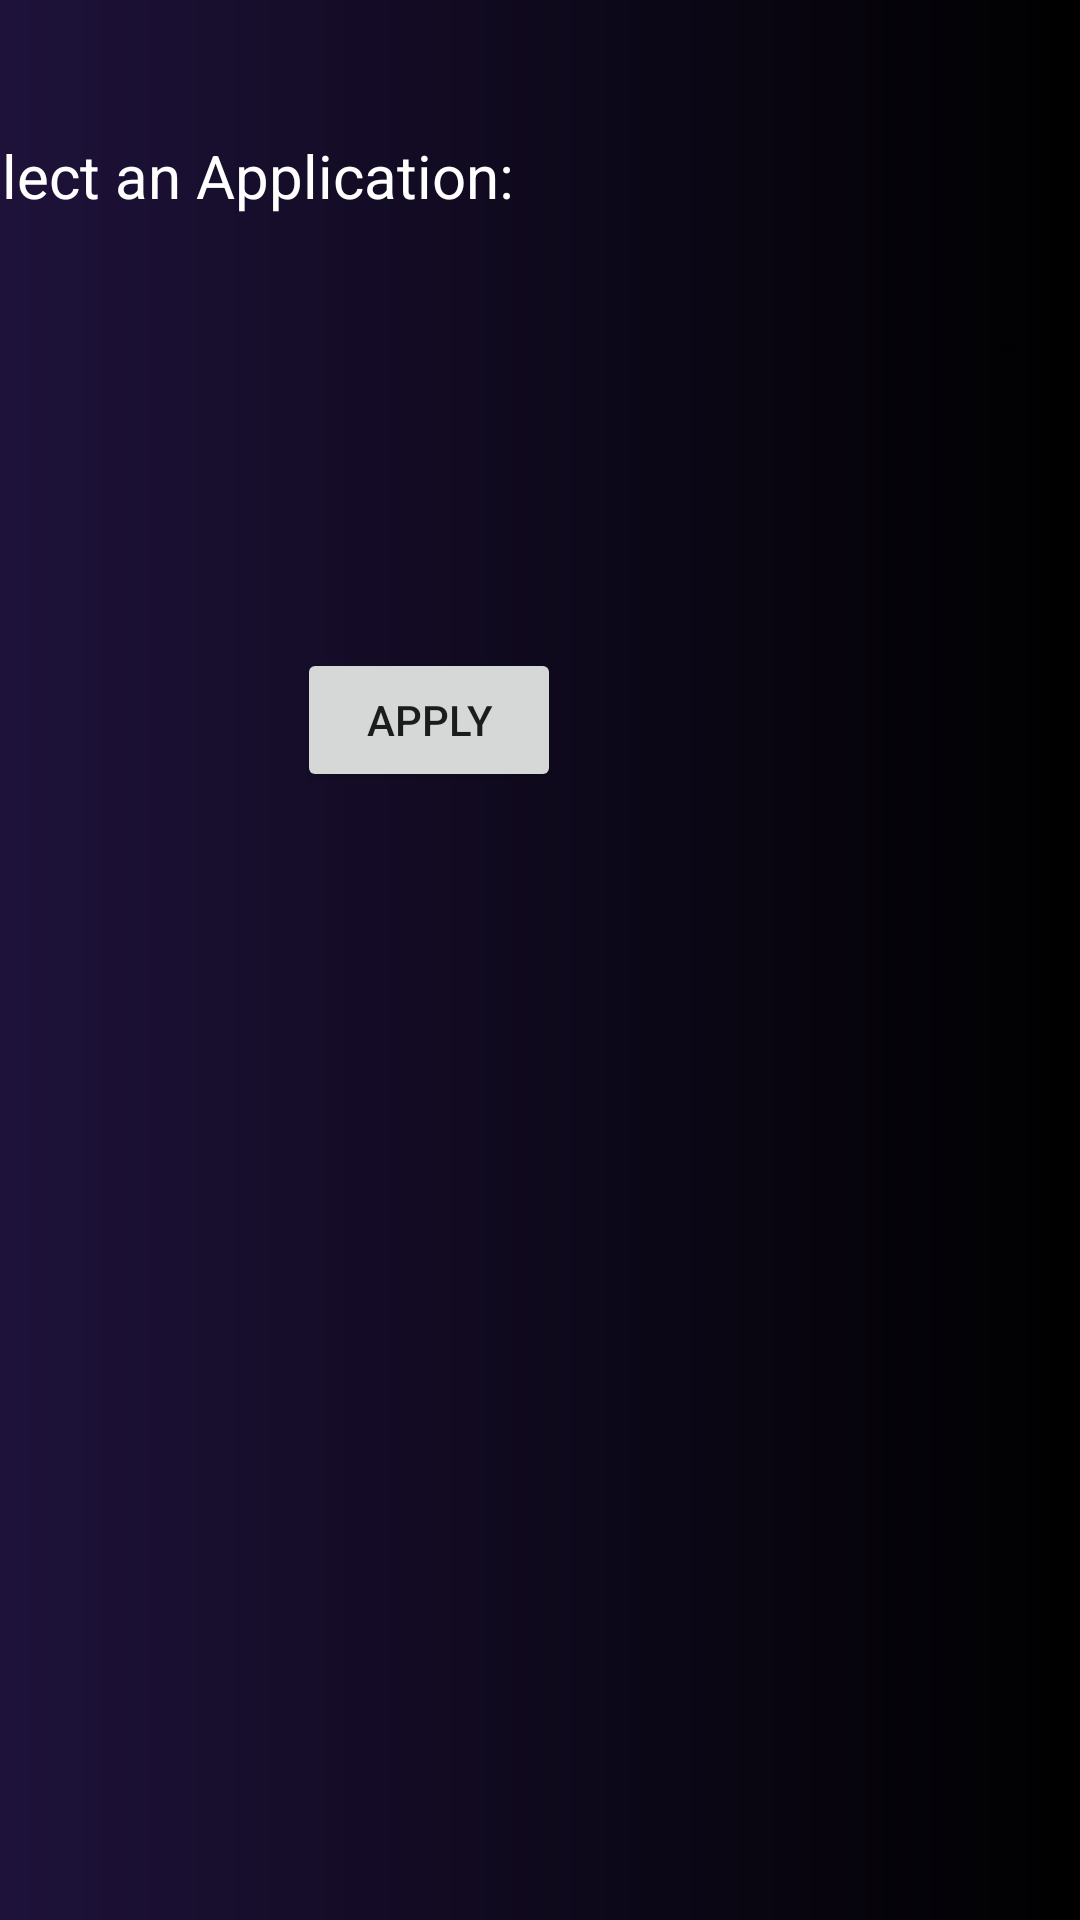

Write the Android layout XML for this screen, with the resource values it uses.
<!-- AndroidManifest.xml: application theme Theme.StudentHustle -->
<!-- res/layout/activity_apply.xml -->
<?xml version="1.0" encoding="utf-8"?>
<androidx.constraintlayout.widget.ConstraintLayout xmlns:android="http://schemas.android.com/apk/res/android"
    xmlns:app="http://schemas.android.com/apk/res-auto"
    xmlns:tools="http://schemas.android.com/tools"
    android:layout_width="match_parent"
    android:layout_height="match_parent"
    android:background="@drawable/background"
    tools:context=".Apply">

    <TextView
        android:id="@+id/textView36"
        android:layout_width="wrap_content"
        android:layout_height="wrap_content"
        android:layout_marginTop="45dp"
        android:layout_marginEnd="189dp"
        android:text="Select an Application:"
        android:textColor="@color/white"
        android:textSize="20sp"
        app:layout_constraintEnd_toEndOf="parent"
        app:layout_constraintTop_toTopOf="parent" />

    <Spinner
        android:id="@+id/spinner6"
        android:layout_width="409dp"
        android:layout_height="wrap_content"
        android:layout_marginTop="32dp"
        android:textColor="@color/white"
        android:layout_marginEnd="1dp"
        app:layout_constraintEnd_toEndOf="parent"
        app:layout_constraintTop_toBottomOf="@+id/textView36" />

    <Button
        android:id="@+id/button14"
        android:layout_width="wrap_content"
        android:layout_height="wrap_content"
        android:layout_marginTop="88dp"
        android:layout_marginEnd="173dp"
        android:text="Apply"
        app:layout_constraintEnd_toEndOf="parent"
        app:layout_constraintTop_toBottomOf="@+id/spinner6" />

</androidx.constraintlayout.widget.ConstraintLayout>
<!-- resources referenced by this layout -->
<resources>
  <color name="white">#FFFFFFFF</color>
  <!-- drawable background (drawable) -->
  <?xml version="1.0" encoding="utf-8"?>
  <shape xmlns:android="http://schemas.android.com/apk/res/android">
      <gradient android:startColor="#FF1E123A"
          android:endColor="#FF000000" />
  </shape>
  <style name="Theme.StudentHustle" parent="Theme.MaterialComponents.DayNight.DarkActionBar">
          
          <item name="colorPrimary">@color/purple_500</item>
          <item name="colorPrimaryVariant">@color/purple_700</item>
          <item name="colorOnPrimary">@color/white</item>
          
          <item name="colorSecondary">@color/teal_200</item>
          <item name="colorSecondaryVariant">@color/teal_700</item>
          <item name="colorOnSecondary">@color/black</item>
          
          <item name="android:statusBarColor">?attr/colorPrimaryVariant</item>
          
      </style>
  <color name="purple_500">#FF6200EE</color>
  <color name="purple_700">#1E123A</color>
  <color name="teal_200">#16CD28</color>
  <color name="teal_700">#13C3C1</color>
  <color name="black">#FF000000</color>
</resources>
